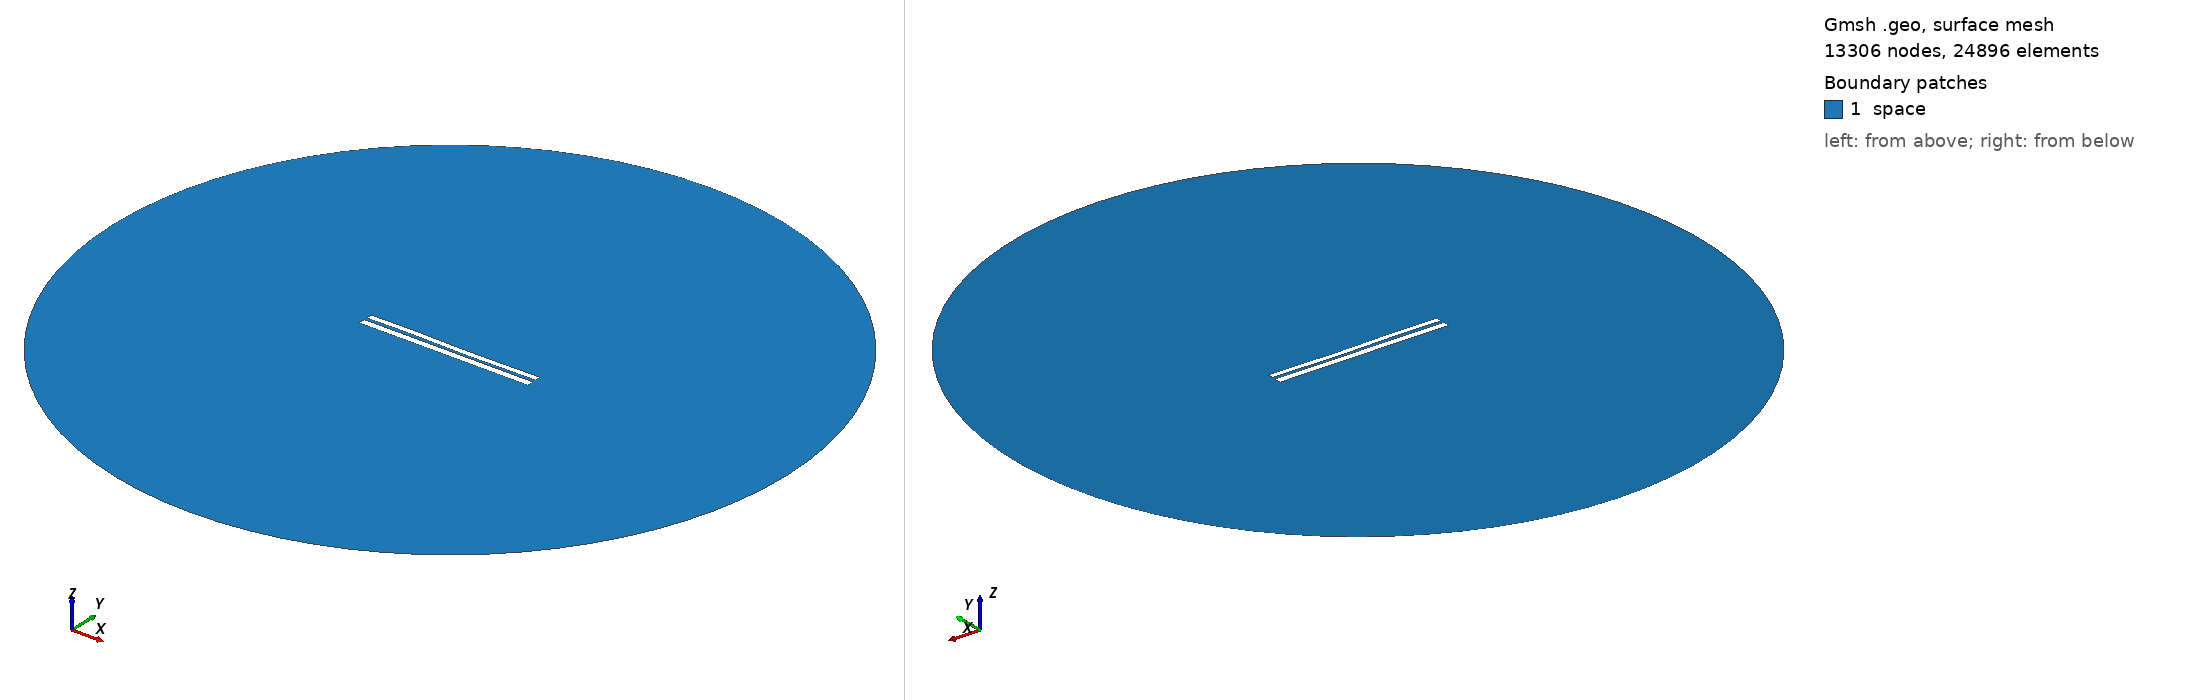

Gmsh geometry script, surface-meshed: 13306 nodes, 24896 surface elements. Boundary patches (legend numbers): 1 space. Left view from above one corner, right view from below the opposite corner. Legend entries are the model's physical surfaces. The drawing asked Gmsh for element sizes between 1% and 20% of the model's largest extent; the script's own settings can give other sizes.

=== 6424.geo (drawn) ===
//---------------------------------------
// Geometry kernel
//---------------------------------------

SetFactory("OpenCASCADE");



//---------------------------------------
// Parameters of the geometry
//---------------------------------------

// Overetch of the upper plate
overetch = 0.25;

// Distance between the plates
distance = 1.5;

// Discretization over the x axis (for the deformation)
nx = 50; 

// Length of the plate
L = 100 - overetch; 

// Number of modes
n = 4; 

// 1st mode coefficient
coeff(1) = -0.075;
beta(1) = 0.596864 * 3.1415926535 / L;

// 2nd mode coefficient
coeff(2) = -0.075;
beta(2) = 1.49418 * 3.1415926535 / L;

// 3rd mode coefficient
coeff(3) = 0.15;
beta(3) = 2.50025 * 3.1415926535 / L;

// 4th mode coefficient
coeff(4) = 0.07499999999999998;
beta(4) = 3.49999 * 3.1415926535 / L;



//---------------------------------------
// Upper plate (deformed rectangle)
//---------------------------------------

// Coordiantes of the upper plate
xmin = -50;
xmax = 50 - overetch;

// Height of the upper plate
yheight = 4 - 2 * overetch;

// Indexes of the points
UpperID[] = {};
LowerID[] = {};
LeftID[] = {};
RightID[] = {};

// Point index
p = 1;

// Horizontal edges
For i In {1:nx}
    x = xmin + (i-1)*(xmax - xmin)/(nx-1);

    y_bottom = distance / 2 + overetch;
    For j In {1:n}
        C = (Cosh(beta(j)*L) + Cos(beta(j)*L)) / (Sinh(beta(j)*L) + Sin(beta(j)*L));
        y_bottom  = y_bottom + coeff(j) * (Cosh(beta(j)*(x+50)) - Cos(beta(j)*(x+50)) - C * (Sinh(beta(j)*(x+50)) - Sin(beta(j)*(x+50))));
    EndFor

    y_top = y_bottom + yheight;

    Point(p) = {x, y_top, 0, 1.0};
    UpperID[i] = p;
    p = p + 1;

    Point(p) = {x, y_bottom, 0, 1.0};
    LowerID[i] = p;
    p = p + 1;
EndFor

// Create point lists
UpperPts[] = {}; LowerPts[] = {};
For i In {1:nx}
  UpperPts[] += {UpperID[i]};
  LowerPts[] += {LowerID[i]};
EndFor

// Build splines
Spline(1) = {UpperPts[]};
Spline(2) = {LowerPts[]};
Line(3) = {LowerPts[nx-1], UpperPts[nx-1]};
Line(4) = {LowerPts[0], UpperPts[0]};

// Build the plane surface
Curve Loop(1) = {2, 3, -1, -4};
Plane Surface(1) = {1};



//---------------------------------------
// Lower plate (rectangle)
//---------------------------------------

// Vertices
Point(1001) = {-50, -1, 0, 1.0};
Point(1002) = { 50, -1, 0, 1.0};
Point(1003) = { 50,  -5, 0, 1.0};
Point(1004) = {-50,  -5, 0, 1.0};

// Edges
Line(5) = {1001, 1002};
Line(6) = {1002, 1003};
Line(7) = {1003, 1004};
Line(8) = {1004, 1001};

// Plane surface
Line Loop(2) = {5, 6, 7, 8};
Plane Surface(2) = {2}; 



//---------------------------------------
// Outer (fictious) boundary
//---------------------------------------

// Points
Point(1005) = {0, 0, 0};       // Center
Point(1006) = {200, 0, 0};     // Start point
Point(1007) = {0, 200, 0};     // 90 degrees
Point(1008) = {-200, 0, 0};    // 180 degrees
Point(1009) = {0, -200, 0};    // 270 degrees

// Circle arcs (each needs start, center, end)
Circle(9) = {1006, 1005, 1007};
Circle(10) = {1007, 1005, 1008};
Circle(11) = {1008, 1005, 1009};
Circle(12) = {1009, 1005, 1006};

// Plane surface for the entire domain
Curve Loop(3) = {9, 10, 11, 12};
Surface(3) = {3};

// Subtract the plates from the whole domain to obtain the actual domain where we want to solve the equations
BooleanDifference{ Surface{3}; Delete; }{ Surface{1}; Surface{2}; Delete; }




//---------------------------------------
// Transfinite Lines/Curves
//---------------------------------------

// Set the number of points on the boundaries
r = 7;

// Plates
Transfinite Curve {1, 2} = 50*r Using Progression 1;
Transfinite Curve {3, 4} = 2*r Using Progression 1;
Transfinite Line {5, 7} = 50*r Using Progression 1;
Transfinite Line {6, 8} = 2*r Using Progression 1;

// Outer boundary
Transfinite Line {9, 10, 11, 12} = 20 Using Progression 1;



//---------------------------------------
// Physical groups
//---------------------------------------                

// Physical curves (boundaries)
Physical Line("force_segment", 10) = {2};
Physical Line("upper_plate", 11) = {1, 3, 4};
Physical Line("lower_plate", 12) = {5, 6, 7, 8};
Physical Line("boundary", 20) = {9, 10, 11, 12};

// Physical Surfaces
Physical Surface("space", 30) = {3};



//---------------------------------------
// 6. Generate the Mesh
//---------------------------------------

// 2D mesh generation
Mesh 2;
